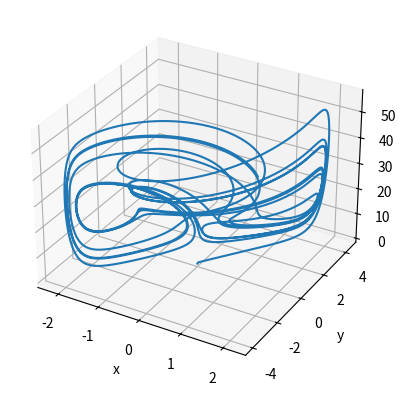
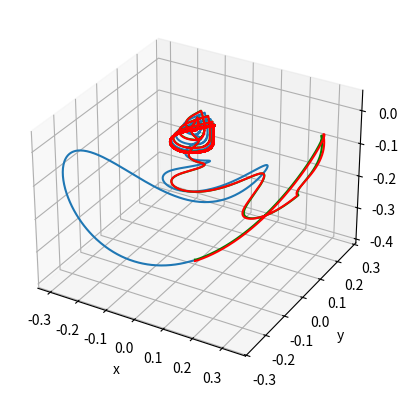

Write the Python code that produced these figures, in order.


# to be installed

# pip install scipy
# pip install matplotlib
# pip install numpy

import numpy as np
from matplotlib import pyplot as plt
from scipy.integrate import odeint

#----------------------------------------------------------#
# 1. TSUCS 1 Attractor (Three-Scroll Unified Chaotic System)
# 2. Yu-Wang Attractor
#----------------------------------------------------------#

#----------------------------------------------------------#
# Define Transformations

def Normalize(state, scale, offset):
    x, y, z = state
    scale_x, scale_y, scale_z = scale
    offset_x, offset_y, offset_z = offset

    x = x - offset_x
    y = y - offset_y
    z = z - offset_z

    x = x/scale_x
    y = y/scale_y
    z = z/scale_z

    return x,y,z

def Expand(state, scale, offset):
    x, y, z = state
    scale_x, scale_y, scale_z = scale
    offset_x, offset_y, offset_z = offset

    x = x * scale_x
    y = y * scale_y
    z = z * scale_z

    x = x + offset_x
    y = y + offset_y
    z = z + offset_z

    return x,y,z




# solver = 'euler'
dt = 0.001
t = np.arange(0, dt*10000, dt)

#----------------------------------------------------------#
# TSUCS 1 Attractor (Three-Scroll Unified Chaotic System)
# Initial values


x0,y0,z0 = Normalize((0.1,0.1,0.1),(136.6145132443005,132.93521309671516,83.11710323466052), (0.016690981504353886,-0.054503652638672406,33.21631003781814))
x1,y1,z1 = Normalize((np.random.rand()-0.5,np.random.rand()-0.5,np.random.rand()-0.5),(136.6145132443005,132.93521309671516,83.11710323466052), (0.016690981504353886,-0.054503652638672406,33.21631003781814))
x2,y2,z2 = Normalize((np.random.rand()-0.5,np.random.rand()-0.5,np.random.rand()-0.5),(136.6145132443005,132.93521309671516,83.11710323466052), (0.016690981504353886,-0.054503652638672406,33.21631003781814))
x0,y0,z0 = Normalize((np.random.rand()-0.5,np.random.rand()-0.5,np.random.rand()-0.5),(136.6145132443005,132.93521309671516,83.11710323466052),  (0.016690981504353886,-0.054503652638672406,33.21631003781814))


a=(np.random.rand()-0.5)*50
b=(np.random.rand()-0.5)*50
c=(np.random.rand()-0.5)*50
d=np.random.rand()-0.5



# sp1=-13.383584125755775
# sp2=7.753965912068551
# off3 = 0.2936950556786103

  

# Parameters
# a = 40
# c = 0.833
# d = 0.5
# e = 0.65
# f = 20

# Yu-Wang Attractor
# Initial values
# x1 = 0.1
# y1 = 0.1
# z1 = 0.1

# Parameters
a1 = 10
b1 = 40
c1 = 2
d1 = 2.5

#----------------------------------------------------------#
# Falloff function
def falloff(distance):
    return 1/(1+distance**2)

def distance(plane, point):
    a,b,c,d = plane
    x,y,z = point
    return abs(a*x+b*y+c*z+d)/np.sqrt(a**2+b**2+c**2)
    



# Define the systems
def TSUCS1(state, t):
    x, y, z = state
    return 40 * (y - x) + 0.5 * x * z, 20 * y - x * z , 0.833 * z + x * y - 0.65 * x**2


def YuWang(state, t):
    x, y, z = state
    return a1*(y-x), b1*x-c1*x*z, np.exp(x*y)-d1*z

# def Merge(state,t):
#     x, y, z = state
#     if (t < 10):
#         return a * (y - x) + d * x * z, f * y - x * z , c * z + x * y - e * x**2
#     else:
#         return a1*(y-x), b1*x-c1*x*z, np.exp(x*y)-d1*z
    

def myTSUCS1(state,t):
    # x,y,z = state
    x,y,z = Expand(state, (136.6145132443005,132.93521309671516,83.11710323466052), (0.016690981504353886,-0.054503652638672406,33.21631003781814))

    dx = (40 * (y - x) + 0.5 * x * z)
    dy = (20 * y - x * z)
    dz = (0.833 * z + x * y - 0.65 * x**2)

    x = dx*dt+x
    y = dy*dt+y
    z = dz*dt+z

    x,y,z = Normalize((x,y,z),(136.6145132443005,132.93521309671516,83.11710323466052), (0.016690981504353886,-0.054503652638672406,33.21631003781814))
    return x,y,z

print(a,b,c,d)
def Merge(state,t):
    x,y,z = state 
   
    if (a*x+b*y+c*z+d < 0):
        x,y,z = Expand(state, (136.6145132443005,132.93521309671516,83.11710323466052), (0.016690981504353886,-0.054503652638672406,33.21631003781814))

        dx = (40 * (y - x) + 0.5 * x * z)
        dy = (20 * y - x * z)
        dz = (0.833 * z + x * y - 0.65 * x**2)

        x = dx*dt+x
        y = dy*dt+y
        z = dz*dt+z

        x,y,z = Normalize((x,y,z),(136.6145132443005,132.93521309671516,83.11710323466052), (0.016690981504353886,-0.054503652638672406,33.21631003781814))
        return x,y,z
    else:
        x,y,z = Expand(state, (4.399089600367304,8.252102382380636,57.14753811199316), (0.016690981504353886,0.21957693624264607,28.57376905599658))
        
        dx = a1*(y-x)
        dy = b1*x-c1*x*z
        dz = np.exp(x*y)-d1*z

        x = dx*dt+x
        y = dy*dt+y
        z = dz*dt+z

        x,y,z = Normalize((x,y,z), (4.399089600367304,8.252102382380636,57.14753811199316), (0.016690981504353886,0.21957693624264607,28.57376905599658))
        return x,y,z       



# def Merge(state,t):
#     x, y, z = state
#     if (x > 0) :
#         return a * (y - x) + d * x * z, f * y - x * z , c * z + x * y - e * x**2
#     else:
#         return a*1.04 * (y - x) + d*1.04 * x * z, f*1.04 * y - x * z , c * z + x * y - e*1.04 * x**2

#----------------------------------------------------------#
# mysolver
def mysolver(system, state, t):
    x, y, z = state
    output = np.empty((1,3))
    for i in range(len(t)):
        x, y, z = system((x, y, z), t[i])
        output = np.append(output, [[x,y,z]], axis=0)
        # print(x,y,z)

    return output


myTSUCS1 = mysolver(myTSUCS1, (x0, y0, z0), t)
myTSUCS1 = np.delete(myTSUCS1, 0, 0)

myMerger = mysolver(Merge, (x0, y0, z0), t)
myMerger = np.delete(myMerger, 0, 0)

myMerger1 = mysolver(Merge, (x1, y1, z1), t)
myMerger1 = np.delete(myMerger1, 0, 0)

myMerger2 = mysolver(Merge, (x2, y2, z2), t)
myMerger2 = np.delete(myMerger2, 0, 0)



#----------------------------------------------------------#
# Solve the systems
TSUCS1 = odeint(TSUCS1, (x0, y0, z0), t)

YuWang = odeint(YuWang, (x1, y1, z1), t)

Merge = odeint(Merge, (x0, y0, z0), t)
# np.delete(Merge[:,0],-1)
# np.delete(Merge[:,1],-1)
# np.delete(Merge[:,2],-1)
#----------------------------------------------------------#

# Plot the system

# print("Plotting the system...")
# plt.figure()
# ax = plt.axes(projection='3d')

# ax.plot3D(TSUCS1[:, 0], TSUCS1[:, 1], TSUCS1[:, 2])
# ax.set_xlabel('x')
# ax.set_ylabel('y')
# ax.set_zlabel('z')
# plt.show()

#----------------------------------------------------------#

# Yu-Wang Attractor

plt.figure()
ax = plt.axes(projection='3d')

ax.plot3D(YuWang[:, 0], YuWang[:, 1], YuWang[:, 2])
ax.set_xlabel('x')
ax.set_ylabel('y')
ax.set_zlabel('z')
plt.show()

#----------------------------------------------------------#


# Plot the system
# print("Plotting the system...")
# plt.figure()
# ax = plt.axes(projection='3d')

# ax.plot3D(Merge[:, 0], Merge[:, 1], Merge[:, 2])
# # ax.scatter3D(Merge[:, 0], Merge[:, 1], Merge[:, 2], color="green")
# ax.set_xlabel('x')
# ax.set_ylabel('y')
# ax.set_zlabel('z')
# plt.show()

#----------------------------------------------------------#

# Plot the system
# print("Plotting the system...")
# plt.figure()
# ax = plt.axes(projection='3d')

# ax.plot3D(myTSUCS1[:, 0], myTSUCS1[:, 1], myTSUCS1[:, 2])
# # ax.scatter3D(Merge[:, 0], Merge[:, 1], Merge[:, 2], color="green")
# ax.set_xlabel('x')
# ax.set_ylabel('y')
# ax.set_zlabel('z')
# plt.show()

#----------------------------------------------------------#


# Plot the system
print("Plotting the system...")
plt.figure()
ax = plt.axes(projection='3d')

ax.plot3D(myMerger[:, 0], myMerger[:, 1], myMerger[:, 2])
ax.plot3D(myMerger1[:, 0], myMerger1[:, 1], myMerger1[:, 2], color="green")
ax.plot3D(myMerger2[:, 0], myMerger2[:, 1], myMerger2[:, 2], color="red")
# ax.scatter3D(Merge[:, 0], Merge[:, 1], Merge[:, 2], color="green")
ax.set_xlabel('x')
ax.set_ylabel('y')
ax.set_zlabel('z')
plt.show()

#----------------------------------------------------------#




